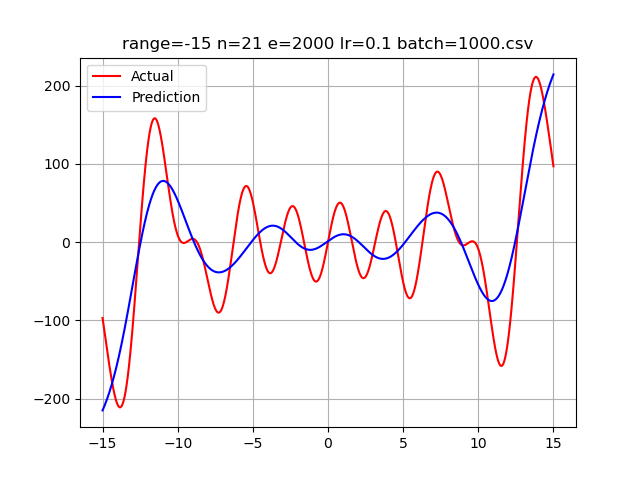

The file beside this chart, header and first rows:
-15.0, -96.913182830708205315, -215.03222336690445
-14.99, -98.27, -214.6
-14.98, -99.64, -214.2
-14.97, -101, -213.7
-14.96, -102.4, -213.3
-14.95, -103.7, -212.8
-14.94, -105.1, -212.4
-14.93, -106.5, -211.9
-14.92, -107.8, -211.5
-14.91, -109.2, -211
-14.9, -110.5, -210.5
-14.89, -111.9, -210.1
-14.88, -113.3, -209.6
-14.87, -114.6, -209.1
-14.86, -116, -208.6
-14.85, -117.4, -208.2
-14.84, -118.7, -207.7
-14.83, -120.1, -207.2
-14.82, -121.4, -206.7
-14.81, -122.8, -206.2
-14.8, -124.2, -205.7
-14.79, -125.5, -205.2
-14.78, -126.9, -204.7
-14.77, -128.2, -204.2
-14.76, -129.6, -203.7
-14.75, -130.9, -203.1
-14.74, -132.3, -202.6
-14.73, -133.6, -202.1
-14.72, -135, -201.6
-14.71, -136.3, -201
-14.7, -137.6, -200.5
-14.69, -139, -200
-14.68, -140.3, -199.4
-14.67, -141.6, -198.9
-14.66, -143, -198.3
-14.65, -144.3, -197.8
-14.64, -145.6, -197.2
-14.63, -146.9, -196.7
-14.62, -148.2, -196.1
-14.61, -149.5, -195.5
-14.6, -150.8, -194.9
-14.59, -152.1, -194.4
-14.58, -153.4, -193.8
-14.57, -154.7, -193.2
-14.56, -155.9, -192.6
-14.55, -157.2, -192
-14.54, -158.4, -191.4
-14.53, -159.7, -190.8
-14.52, -160.9, -190.2
-14.51, -162.2, -189.6
-14.5, -163.4, -189
-14.49, -164.6, -188.4
-14.48, -165.8, -187.8
-14.47, -167, -187.1
-14.46, -168.2, -186.5
-14.45, -169.4, -185.9
-14.44, -170.6, -185.2
-14.43, -171.7, -184.6
-14.42, -172.9, -184
-14.41, -174, -183.3
-14.4, -175.2, -182.7
... 2,939 more rows
